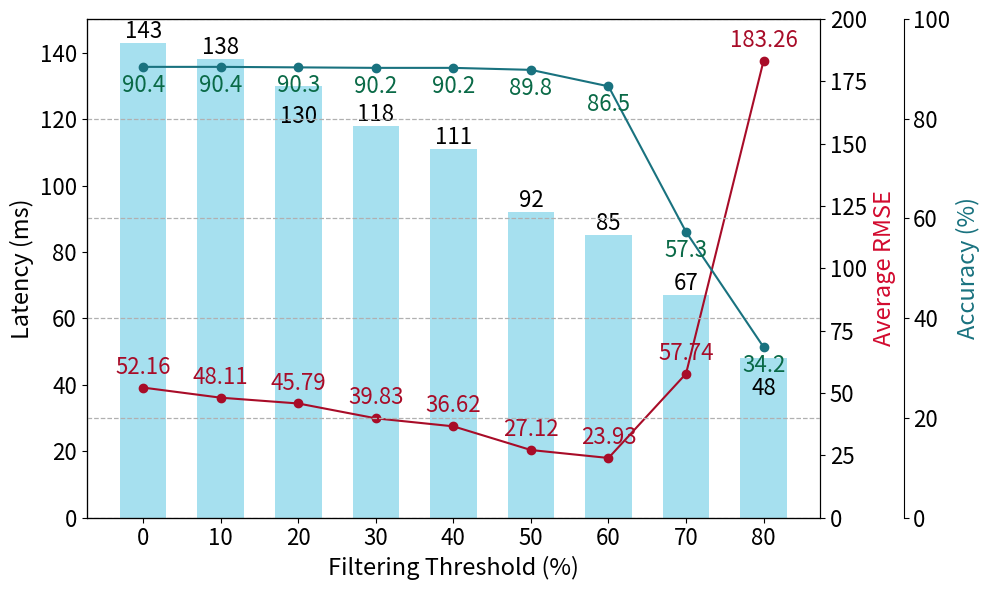

Reproduce this figure in Python.
#!/usr/bin/env python3

import matplotlib.pyplot as plt
import pandas as pd

df = pd.DataFrame({
    "filtering_threshold": [0, 10, 20, 30, 40, 50, 60, 70, 80],
    "latency": [143, 138, 130, 118, 111, 92, 85, 67, 48],
    "accuracy": [90.4, 90.4, 90.3, 90.2, 90.2, 89.8, 86.5, 57.3, 34.2],
    "signal": [52.16, 48.11, 45.79, 39.83, 36.62, 27.12, 23.93, 57.74, 183.26],
    "std_dev_signal": [28.05, 27.83, 27.40, 24.48, 28.78, 22.70, 19.48, 79.31, 416.60],
})

# Set up the figure and axis
fig, ax1 = plt.subplots(figsize=(10, 6))
ax2 = ax1.twinx()
ax3 = ax1.twinx()
ax3.spines["right"].set_position(("outward", 60))  # Offset accuracy axis to the right

# Plot latency as bars with increased width and lighter color
bars = ax1.bar(
    df["filtering_threshold"],
    df["latency"],
    width=6,  # Thicker bars
    # color="#6acde5",
    color="#80d4e9",
    alpha=0.7,
)

# Plot accuracy as a line plot
ax3.plot(
    df["filtering_threshold"],
    df["accuracy"], "o-",
    color="#19727F"
)

# Plot signal as line with error bars
ax2.plot(
    df["filtering_threshold"],
    df["signal"], "o-",
    # yerr=df["std_dev_signal"],
    # fmt="-o",
    color="#A80C28",
)

ax1_offset = [0,0,-30,0,0,0,0,0,-30]
# Annotate values on bars with more space
for i, bar in enumerate(bars):
    height = bar.get_height()
    offset = ax1_offset[i]
    ax1.annotate(
        f"{height}",
        xy=(bar.get_x() + bar.get_width() / 2, height),
        xytext=(0, offset),
        textcoords="offset points",
        ha="center",
        va="bottom",
        fontsize=16,
        color="black",
    )

# Annotate values on line plots with adjusted spacing
for i, txt in enumerate(df["signal"]):
    ax2.annotate(
        f"{txt:.2f}",
        (df["filtering_threshold"][i], df["signal"][i]),
        textcoords="offset points",
        xytext=(0, 10),  
        ha="center",
        fontsize=16,
        color="#A80C28",
    )
for i, txt in enumerate(df["accuracy"]):
    ax3.annotate(
        f"{txt}",
        (df["filtering_threshold"][i], df["accuracy"][i]),
        textcoords="offset points",
        xytext=(0, -18), 
        ha="center",
        fontsize=16,
        color="#0A6A47",
    )

# Labels and legend
ax1.set_xlabel("Filtering Threshold (%)", fontsize=17)
ax1.set_ylabel("Latency (ms)", color="black", fontsize=17)
ax2.set_ylabel("Average RMSE", color="#d20a2e", fontsize=17)
ax3.set_ylabel("Accuracy (%)", color="#19727F", fontsize=17)
ax1.set_xticks(df["filtering_threshold"])
ax1.tick_params(axis='both', labelsize=16)
ax2.tick_params(axis='y', labelsize=16)
ax2.set_ylim(0, 200)
ax3.tick_params(axis='y', labelsize=16)
ax3.set_ylim(0, 100)  
plt.subplots_adjust(hspace=0.9)

# plt.title("CASA: Latency, Accuracy, and RMSE tradeoff", fontsize=17)
plt.grid(True, which="both", linestyle="--", linewidth=0.9)
plt.tight_layout()
plt.show()
